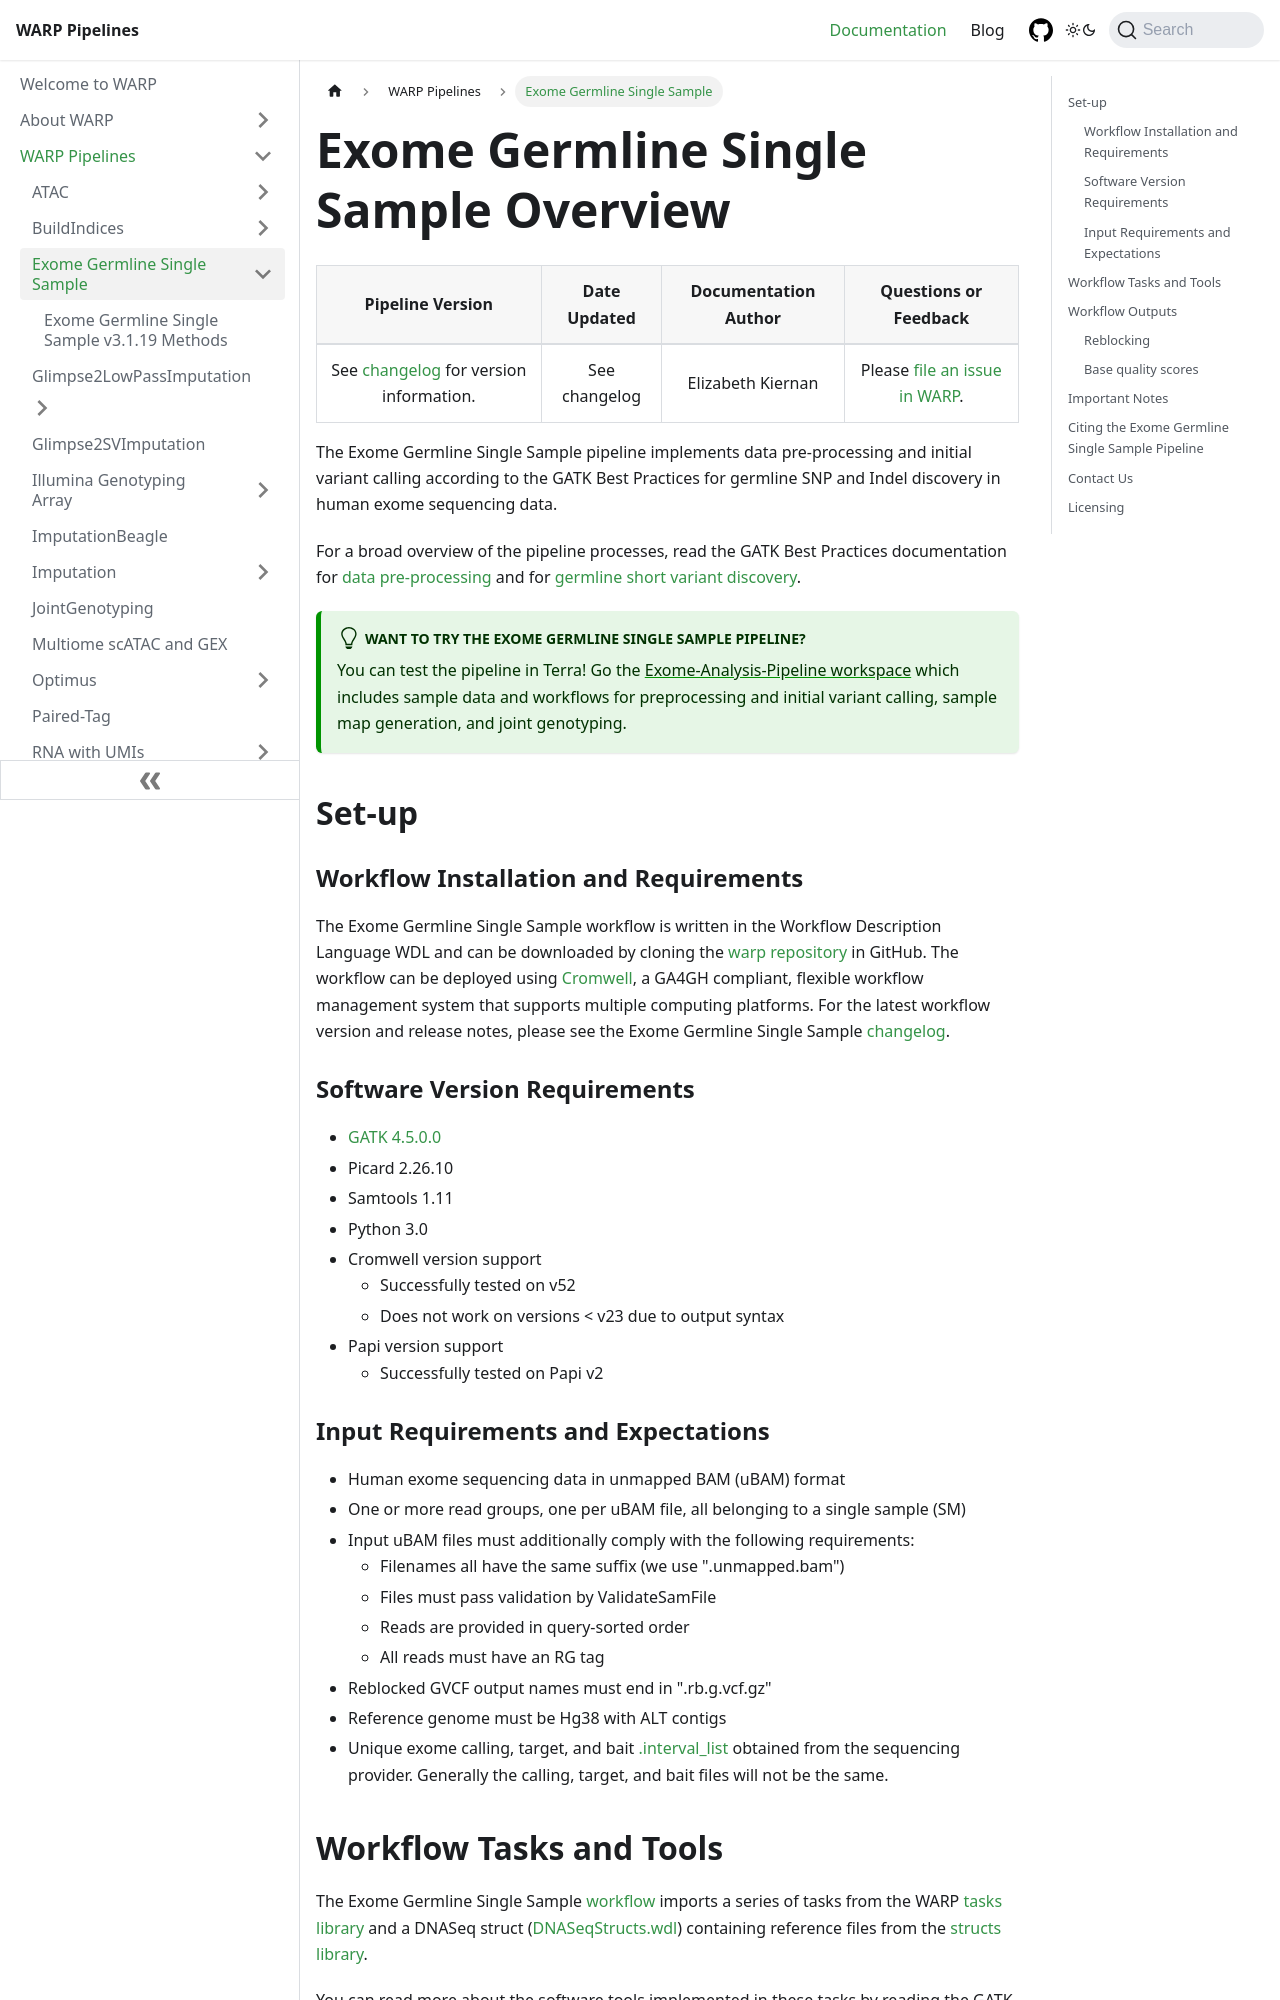

repository: shengqh/warp · page: docs/Pipelines/Exome_Germline_Single_Sample_Pipeline/README.html · generator: docusaurus

---
sidebar_position: 1
slug: /Pipelines/Exome_Germline_Single_Sample_Pipeline/README
---

# Exome Germline Single Sample Overview

| Pipeline Version | Date Updated | Documentation Author | Questions or Feedback |
| :----: | :---: | :----: | :--------------: |
| See [changelog](https://github.com/broadinstitute/warp/blob/develop/pipelines/wdl/dna_seq/germline/single_sample/exome/ExomeGermlineSingleSample.changelog.md) for version information. | See changelog | Elizabeth Kiernan | Please [file an issue in WARP](https://github.com/broadinstitute/warp/issues).  |


The Exome Germline Single Sample pipeline implements data pre-processing and initial variant calling according to the GATK Best Practices for germline SNP and Indel discovery in human exome sequencing data.

For a broad overview of the pipeline processes, read the GATK Best Practices documentation for [data pre-processing](https://gatk.broadinstitute.org/hc/en-us/articles/360035535912) and for [germline short variant discovery](https://gatk.broadinstitute.org/hc/en-us/articles/360035535932).

:::tip Want to try the Exome Germline Single Sample pipeline?
You can test the pipeline in Terra! Go the [Exome-Analysis-Pipeline workspace](https://app.terra.bio/#workspaces/warp-pipelines/Exome-Analysis-Pipeline) which includes sample data and workflows for preprocessing and initial variant calling, sample map generation, and joint genotyping.
:::


## Set-up

### Workflow Installation and Requirements

The Exome Germline Single Sample workflow is written in the Workflow Description Language WDL and can be downloaded by cloning the [warp repository](https://github.com/broadinstitute/warp/tree/master) in GitHub. The workflow can be deployed using [Cromwell](https://github.com/broadinstitute/cromwell), a GA4GH compliant, flexible workflow management system that supports multiple computing platforms. For the latest workflow version and release notes, please see the Exome Germline Single Sample [changelog](https://github.com/broadinstitute/warp/blob/master/pipelines/wdl/dna_seq/germline/single_sample/exome/ExomeGermlineSingleSample.changelog.md).

### Software Version Requirements

* [GATK 4.5.0.0](https://github.com/broadinstitute/gatk/releases/tag/4.5.0.0)
* Picard 2.26.10
* Samtools 1.11
* Python 3.0
* Cromwell version support
    * Successfully tested on v52
    * Does not work on versions < v23 due to output syntax
* Papi version support
	* Successfully tested on Papi v2

### Input Requirements and Expectations

- Human exome sequencing data in unmapped BAM (uBAM) format
- One or more read groups, one per uBAM file, all belonging to a single sample (SM)
- Input uBAM files must additionally comply with the following requirements:
    * Filenames all have the same suffix (we use ".unmapped.bam")
    * Files must pass validation by ValidateSamFile
    * Reads are provided in query-sorted order
    * All reads must have an RG tag
- Reblocked GVCF output names must end in ".rb.g.vcf.gz"
- Reference genome must be Hg38 with ALT contigs
- Unique exome calling, target, and bait [.interval_list](https://gatk.broadinstitute.org/hc/en-us/articles/360035531852) obtained from the sequencing provider. Generally the calling, target, and bait files will not be the same.
